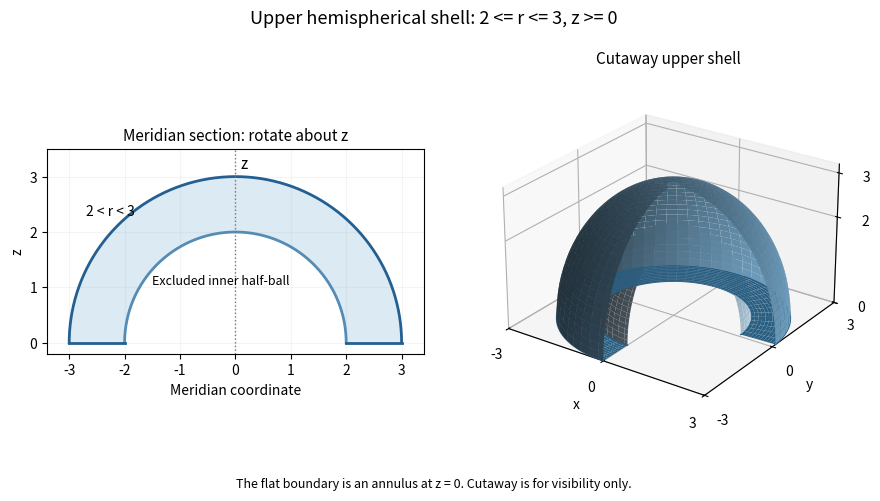

Python code for this plot: (Note: this script raises an exception after producing the figure.)
"""Upper hemispherical shell sketch. Python 3.14; root matplotlib/numpy; cwd PNG only."""
from pathlib import Path
import os
if not os.environ.get('MPLCONFIGDIR'):raise RuntimeError('Supply an owned MPLCONFIGDIR')
import matplotlib
matplotlib.use('Agg')
import matplotlib.pyplot as plt
import numpy as np
fig=plt.figure(figsize=(9,5.2),dpi=100,facecolor='white');ax=fig.add_subplot(1,2,1);view=fig.add_subplot(1,2,2,projection='3d')
theta=np.linspace(0,np.pi,400)
ax.fill(np.r_[3*np.cos(theta),2*np.cos(theta[::-1])],np.r_[3*np.sin(theta),2*np.sin(theta[::-1])],color='#dceaf4')
for rad,col in [(3,'#235f91'),(2,'#558cb5')]:
 ax.plot(rad*np.cos(theta),rad*np.sin(theta),lw=2,color=col)
ax.plot([-3,-2],[0,0],color='#235f91',lw=2);ax.plot([2,3],[0,0],color='#235f91',lw=2)
ax.axvline(0,color='#777777',ls=':',lw=1);ax.text(.1,3.15,'z',fontsize=11)
ax.text(-1.5,1.05,'Excluded inner half-ball',fontsize=9);ax.text(-2.7,2.3,'2 < r < 3',fontsize=10)
ax.set_aspect('equal');ax.set_xlim(-3.4,3.4);ax.set_ylim(-.2,3.5);ax.set_xlabel('Meridian coordinate');ax.set_ylabel('z')
ax.set_title('Meridian section: rotate about z',fontsize=11);ax.grid(alpha=.13)
# Remove one quarter in the 3D view to expose the shell interior; the region itself is complete.
ph=np.linspace(.05,1.5*np.pi,90);th=np.linspace(0,np.pi/2,55);P,T=np.meshgrid(ph,th)
for rad,col in [(3,'#75a7c9'),(2,'#b4d1e3')]:
 view.plot_surface(rad*np.sin(T)*np.cos(P),rad*np.sin(T)*np.sin(P),rad*np.cos(T),color=col,linewidth=0,shade=True,alpha=1)
RR,PP=np.meshgrid(np.linspace(2,3,12),ph)
view.plot_surface(RR*np.cos(PP),RR*np.sin(PP),np.zeros_like(RR),color='#387caa',linewidth=0,alpha=1)
for rad in [2,3]:view.plot(rad*np.cos(ph),rad*np.sin(ph),np.zeros_like(ph),color='#24577b',lw=1)
view.set_xlim(-3,3);view.set_ylim(-3,3);view.set_zlim(0,3.2);view.set_box_aspect((1,1,.65));view.set_xlabel('x');view.set_ylabel('y');view.set_zlabel('z')
view.view_init(elev=25,azim=-55);view.set_title('Cutaway upper shell',fontsize=11);view.set_xticks([-3,0,3]);view.set_yticks([-3,0,3]);view.set_zticks([0,2,3])
fig.suptitle('Upper hemispherical shell: 2 <= r <= 3, z >= 0',fontsize=13,y=.96)
fig.subplots_adjust(left=.07,right=.97,top=.84,bottom=.15,wspace=.15)
fig.text(.5,.04,'The flat boundary is an annulus at z = 0. Cutaway is for visibility only.',ha='center',fontsize=9)
fig.savefig(Path.cwd()/(Path(__file__).stem+'.png'),dpi=100,facecolor='white',transparent=False);plt.close(fig)
